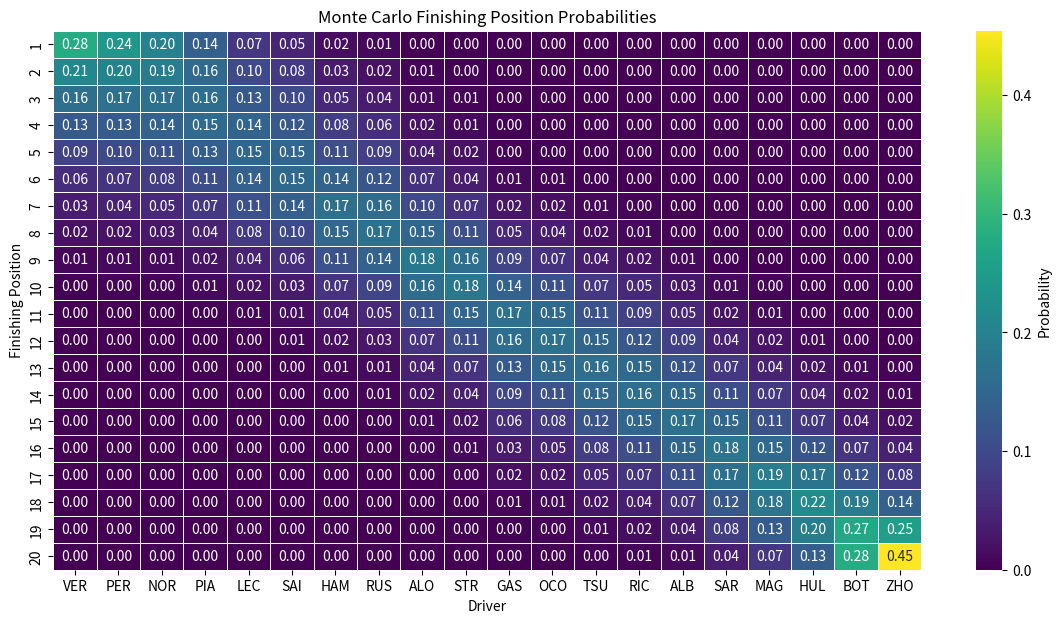

Source code (Python):
# Full research repository: https://github.com/RoPillay/Formula1-Race-Prediction
# Multi-driver Monte Carlo Simulation
import numpy as np
import pandas as pd
import seaborn as sns
import matplotlib.pyplot as plt

# Parameters for simulation
n_simulations = 50000
n_laps = 57
lap_time_noise_sd = 0.6

# Creating baseline pace for drivers
data = {
    "Driver": [
        "VER","PER","NOR","PIA","LEC","SAI",
        "HAM","RUS","ALO","STR",
        "GAS","OCO","TSU","RIC",
        "ALB","SAR","MAG","HUL",
        "BOT","ZHO"
    ],
    
    "BaselineLapTime": [
        95.20, 95.21, 95.22, 95.24, 95.27, 95.29, 
        95.33, 95.35, 95.40, 95.43,
        95.48, 95.50, 95.53, 95.55,
        95.58, 95.62, 95.65, 95.68,
        95.72, 95.75
    ]
}

df = pd.DataFrame(data)

# Data
drivers = df["Driver"].values
baseline = df["BaselineLapTime"].values

n_drivers = len(drivers)

# Vectorized Monte Carlo
# Generating lap noise so pace doesn't dominate
lap_noise = np.random.normal(
    0,
    lap_time_noise_sd,
    size=(n_simulations, n_laps, n_drivers)
)

# Baseline pace
baseline_matrix = baseline.reshape(1,1,n_drivers)

lap_times = baseline_matrix + lap_noise

# Total race time
race_times = lap_times.sum(axis=1)

# Determining finishing order
positions = np.argsort(np.argsort(race_times, axis=1), axis=1) + 1

results_df = pd.DataFrame(positions, columns=drivers)

# Calculating Probability Metrics
win_prob = (results_df == 1).mean()
podium_prob = (results_df <= 3).mean()
top10_prob = (results_df <= 10).mean()

expected_position = results_df.mean()

summary = pd.DataFrame({
    "WinProb": win_prob,
    "PodiumProb": podium_prob,
    "Top10Prob": top10_prob,
    "ExpectedPosition": expected_position
})

summary = summary.sort_values("ExpectedPosition")

print(summary)

# Finishing Position Distribution
position_distribution = {}

for driver in drivers:
    counts = (
        results_df[driver]
        .value_counts(normalize=True)
        .reindex(range(1, n_drivers + 1), fill_value=0)
    )
    position_distribution[driver] = counts

position_distribution_df = pd.DataFrame(position_distribution).fillna(0)

print("\nFinishing Position Distribution")
print(position_distribution_df)

# Heatmap
position_distribution_df = position_distribution_df[summary.index]
plt.figure(figsize=(14,7))

sns.heatmap(
    position_distribution_df,
    cmap="viridis",
    linewidths=0.5,
    annot=True,
    fmt=".2f",
    cbar_kws={"label": "Probability"}
)

plt.title("Monte Carlo Finishing Position Probabilities")
plt.xlabel("Driver")
plt.ylabel("Finishing Position")

plt.show()
